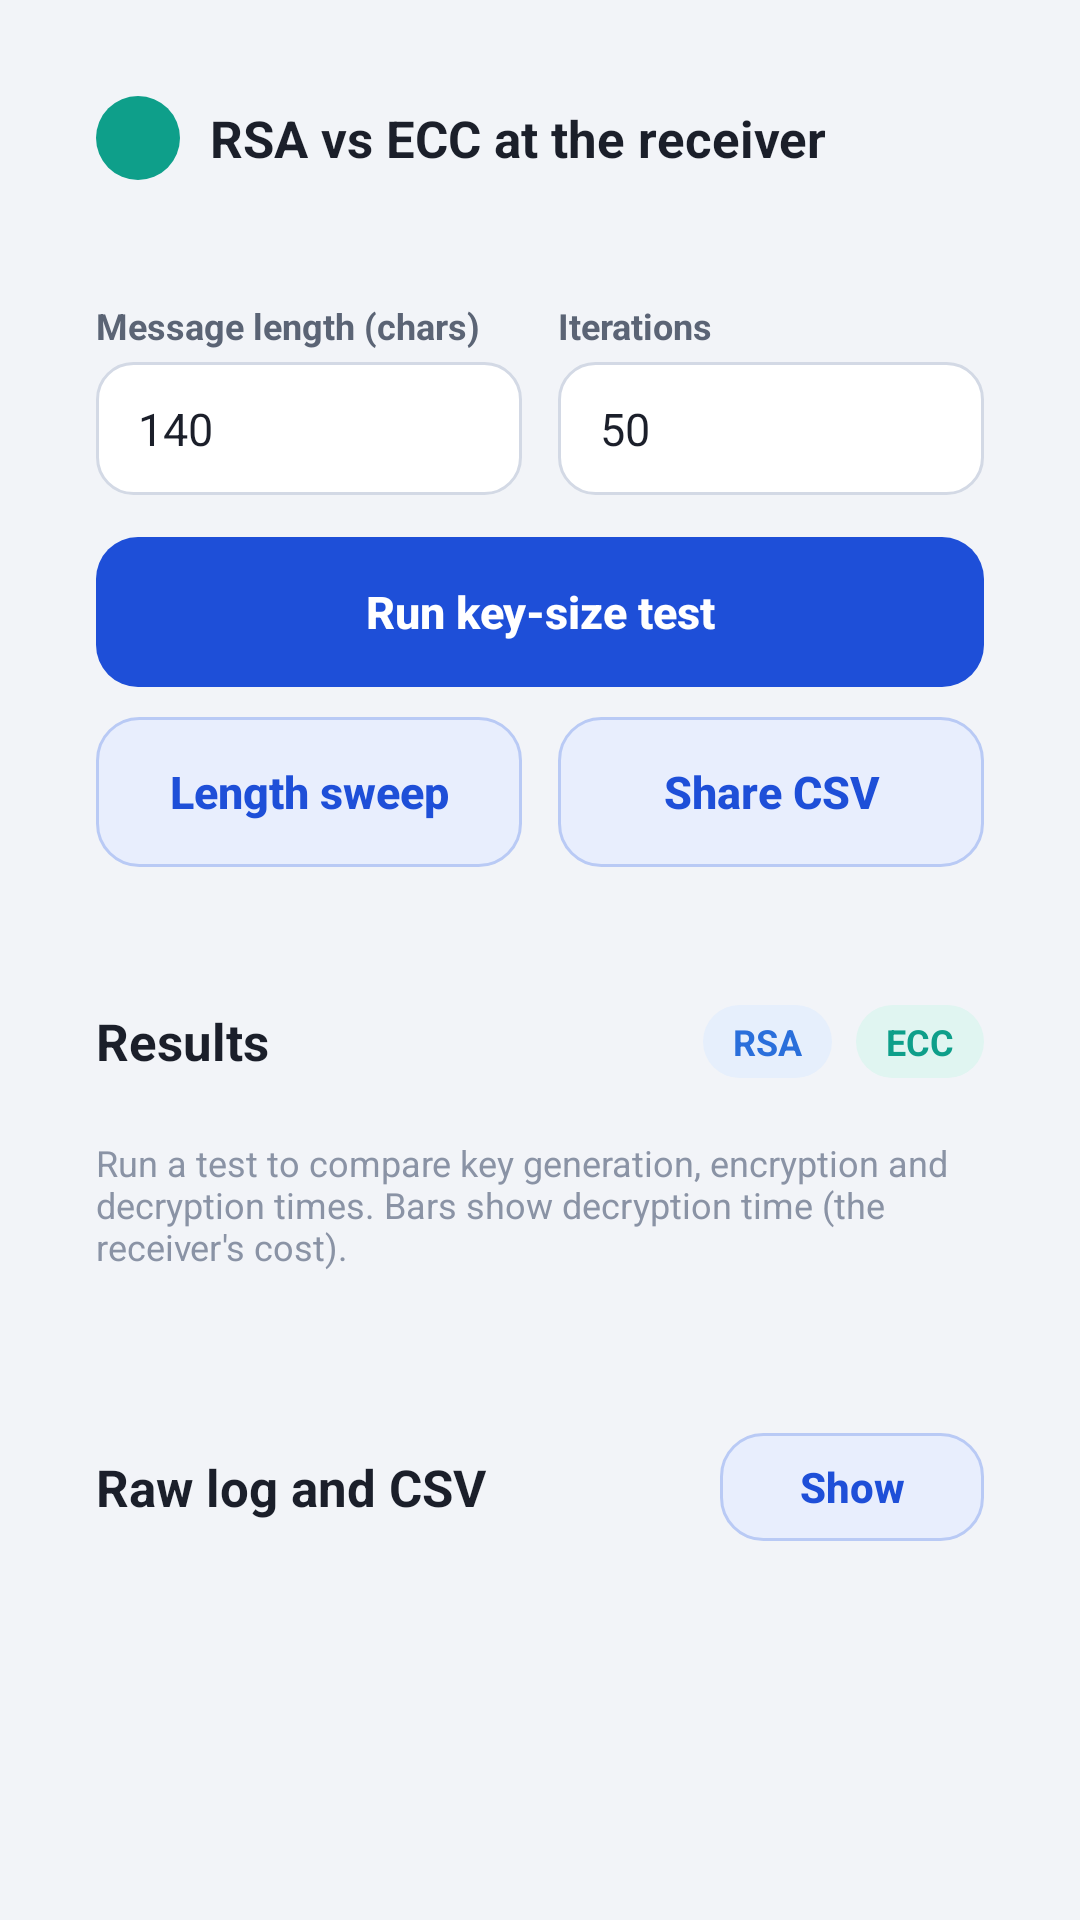

Reconstruct the res/layout file that produces this screen, plus the resources it refers to.
<!-- AndroidManifest.xml: activity theme AppTheme.Bar -->
<!-- res/layout/activity_benchmark.xml -->
<?xml version="1.0" encoding="utf-8"?>
<ScrollView xmlns:android="http://schemas.android.com/apk/res/android"
    android:id="@+id/svLog"
    android:layout_width="match_parent"
    android:layout_height="match_parent"
    android:background="@color/bg">

    <LinearLayout
        android:layout_width="match_parent"
        android:layout_height="wrap_content"
        android:orientation="vertical"
        android:paddingBottom="24dp">

        
        <LinearLayout style="@style/Card" android:layout_marginTop="16dp">

            <LinearLayout style="@style/CardHeader">
                <ImageView
                    android:layout_width="28dp"
                    android:layout_height="28dp"
                    android:layout_marginEnd="10dp"
                    android:background="@drawable/circle_ecc"
                    android:padding="6dp"
                    android:src="@drawable/ic_chart"
                    android:tint="#FFFFFF" />
                <TextView style="@style/CardTitle" android:text="RSA vs ECC at the receiver" />
            </LinearLayout>

            <TextView
                android:id="@+id/tvDevice"
                style="@style/Hint"
                android:layout_marginBottom="12dp" />

            <LinearLayout
                android:layout_width="match_parent"
                android:layout_height="wrap_content"
                android:orientation="horizontal">

                <LinearLayout
                    android:layout_width="0dp"
                    android:layout_height="wrap_content"
                    android:layout_marginEnd="6dp"
                    android:layout_weight="1"
                    android:orientation="vertical">
                    <TextView style="@style/Label" android:text="Message length (chars)" />
                    <EditText android:id="@+id/etLen" style="@style/Input" android:inputType="number" android:text="140" />
                </LinearLayout>

                <LinearLayout
                    android:layout_width="0dp"
                    android:layout_height="wrap_content"
                    android:layout_marginStart="6dp"
                    android:layout_weight="1"
                    android:orientation="vertical">
                    <TextView style="@style/Label" android:text="Iterations" />
                    <EditText android:id="@+id/etIters" style="@style/Input" android:inputType="number" android:text="50" />
                </LinearLayout>
            </LinearLayout>

            <Button
                android:id="@+id/btnRunKeys"
                style="@style/BtnPrimary"
                android:layout_marginTop="14dp"
                android:drawableStart="@drawable/ic_play"
                android:text="Run key-size test" />

            <LinearLayout
                android:layout_width="match_parent"
                android:layout_height="wrap_content"
                android:layout_marginTop="10dp"
                android:orientation="horizontal">

                <Button
                    android:id="@+id/btnRunSweep"
                    style="@style/BtnSecondary"
                    android:layout_width="0dp"
                    android:layout_marginEnd="6dp"
                    android:layout_weight="1"
                    android:text="Length sweep" />

                <Button
                    android:id="@+id/btnShare"
                    style="@style/BtnSecondary"
                    android:layout_width="0dp"
                    android:layout_marginStart="6dp"
                    android:layout_weight="1"
                    android:drawableStart="@drawable/ic_share"
                    android:text="Share CSV" />
            </LinearLayout>

            <LinearLayout
                android:id="@+id/rowProgress"
                android:layout_width="match_parent"
                android:layout_height="wrap_content"
                android:layout_marginTop="14dp"
                android:gravity="center_vertical"
                android:orientation="horizontal"
                android:visibility="gone">

                <ProgressBar
                    android:id="@+id/pbBench"
                    android:layout_width="20dp"
                    android:layout_height="20dp"
                    android:indeterminateTint="@color/primary" />

                <TextView
                    android:id="@+id/tvStatus"
                    android:layout_width="0dp"
                    android:layout_height="wrap_content"
                    android:layout_marginStart="10dp"
                    android:layout_weight="1"
                    android:ellipsize="end"
                    android:maxLines="1"
                    android:textColor="@color/text2"
                    android:textSize="12sp" />
            </LinearLayout>
        </LinearLayout>

        
        <LinearLayout style="@style/Card">

            <LinearLayout style="@style/CardHeader">
                <TextView style="@style/CardTitle" android:text="Results" />
                <TextView
                    style="@style/Chip"
                    android:background="@drawable/chip_rsa"
                    android:text="RSA"
                    android:textColor="@color/rsa" />
                <TextView
                    style="@style/Chip"
                    android:layout_marginEnd="0dp"
                    android:background="@drawable/chip_ecc"
                    android:text="ECC"
                    android:textColor="@color/ecc" />
            </LinearLayout>

            <LinearLayout
                android:id="@+id/llResults"
                android:layout_width="match_parent"
                android:layout_height="wrap_content"
                android:orientation="vertical">

                <TextView
                    style="@style/Hint"
                    android:paddingTop="8dp"
                    android:paddingBottom="8dp"
                    android:text="Run a test to compare key generation, encryption and decryption times. Bars show decryption time (the receiver's cost)." />
            </LinearLayout>
        </LinearLayout>

        
        <LinearLayout style="@style/Card">

            <LinearLayout style="@style/CardHeader" android:layout_marginBottom="0dp">
                <TextView style="@style/CardTitle" android:text="Raw log and CSV" />
                <Button
                    android:id="@+id/btnToggleLog"
                    android:layout_width="wrap_content"
                    android:layout_height="36dp"
                    android:background="@drawable/btn_secondary"
                    android:paddingStart="14dp"
                    android:paddingEnd="14dp"
                    android:stateListAnimator="@null"
                    android:text="Show"
                    android:textAllCaps="false"
                    android:textColor="@color/primary"
                    android:textStyle="bold" />
            </LinearLayout>

            <TextView
                android:id="@+id/tvLog"
                style="@style/Mono"
                android:layout_marginTop="12dp"
                android:textSize="10sp"
                android:visibility="gone" />
        </LinearLayout>
    </LinearLayout>
</ScrollView>
<!-- resources referenced by this layout -->
<resources>
  <color name="bg">#F2F4F8</color>
  <color name="ecc">#0E9F8A</color>
  <color name="primary">#1E4FD8</color>
  <color name="rsa">#2A6FDB</color>
  <color name="text2">#5B6475</color>
  <!-- drawable chip_ecc (drawable) -->
  <?xml version="1.0" encoding="utf-8"?>
  <shape xmlns:android="http://schemas.android.com/apk/res/android">
      <solid android:color="@color/ecc_soft" />
      <corners android:radius="50dp" />
  </shape>
  <!-- drawable chip_rsa (drawable) -->
  <?xml version="1.0" encoding="utf-8"?>
  <shape xmlns:android="http://schemas.android.com/apk/res/android">
      <solid android:color="@color/rsa_soft" />
      <corners android:radius="50dp" />
  </shape>
  <!-- drawable circle_ecc (drawable) -->
  <?xml version="1.0" encoding="utf-8"?>
  <shape xmlns:android="http://schemas.android.com/apk/res/android" android:shape="oval">
      <solid android:color="@color/ecc" />
  </shape>
  <style name="BtnSecondary" parent="BtnPrimary">
          <item name="android:background">@drawable/btn_secondary</item>
          <item name="android:textColor">@color/primary</item>
          <item name="android:drawableTint">@color/primary</item>
      </style>
  <style name="CardHeader">
          <item name="android:layout_width">match_parent</item>
          <item name="android:layout_height">wrap_content</item>
          <item name="android:orientation">horizontal</item>
          <item name="android:gravity">center_vertical</item>
          <item name="android:layout_marginBottom">12dp</item>
      </style>
  <style name="CardTitle">
          <item name="android:layout_width">0dp</item>
          <item name="android:layout_weight">1</item>
          <item name="android:layout_height">wrap_content</item>
          <item name="android:textSize">17sp</item>
          <item name="android:textStyle">bold</item>
          <item name="android:textColor">@color/text</item>
      </style>
  <style name="Hint">
          <item name="android:layout_width">match_parent</item>
          <item name="android:layout_height">wrap_content</item>
          <item name="android:textSize">12sp</item>
          <item name="android:textColor">@color/text3</item>
      </style>
  <style name="Label">
          <item name="android:layout_width">wrap_content</item>
          <item name="android:layout_height">wrap_content</item>
          <item name="android:textSize">12sp</item>
          <item name="android:textColor">@color/text2</item>
          <item name="android:layout_marginBottom">4dp</item>
          <item name="android:textStyle">bold</item>
      </style>
  <style name="Mono">
          <item name="android:layout_width">match_parent</item>
          <item name="android:layout_height">wrap_content</item>
          <item name="android:fontFamily">monospace</item>
          <item name="android:textSize">12sp</item>
          <item name="android:textColor">@color/text</item>
          <item name="android:textIsSelectable">true</item>
          <item name="android:padding">12dp</item>
          <item name="android:background">@drawable/bg_mono</item>
          <item name="android:lineSpacingExtra">2dp</item>
      </style>
  <color name="primary_soft">#E8EEFD</color>
  <color name="ecc_soft">#E0F5F1</color>
  <color name="rsa_soft">#E6EFFC</color>
  <color name="text">#1B1F2A</color>
  <color name="text3">#8A93A5</color>
  <!-- drawable bg_mono (drawable) -->
  <?xml version="1.0" encoding="utf-8"?>
  <shape xmlns:android="http://schemas.android.com/apk/res/android">
      <solid android:color="@color/mono_bg" />
      <stroke android:width="1dp" android:color="@color/divider" />
      <corners android:radius="12dp" />
  </shape>
  <color name="primary_dark">#163BA6</color>
  <color name="mono_bg">#F5F7FB</color>
  <color name="divider">#E3E7EF</color>
</resources>
